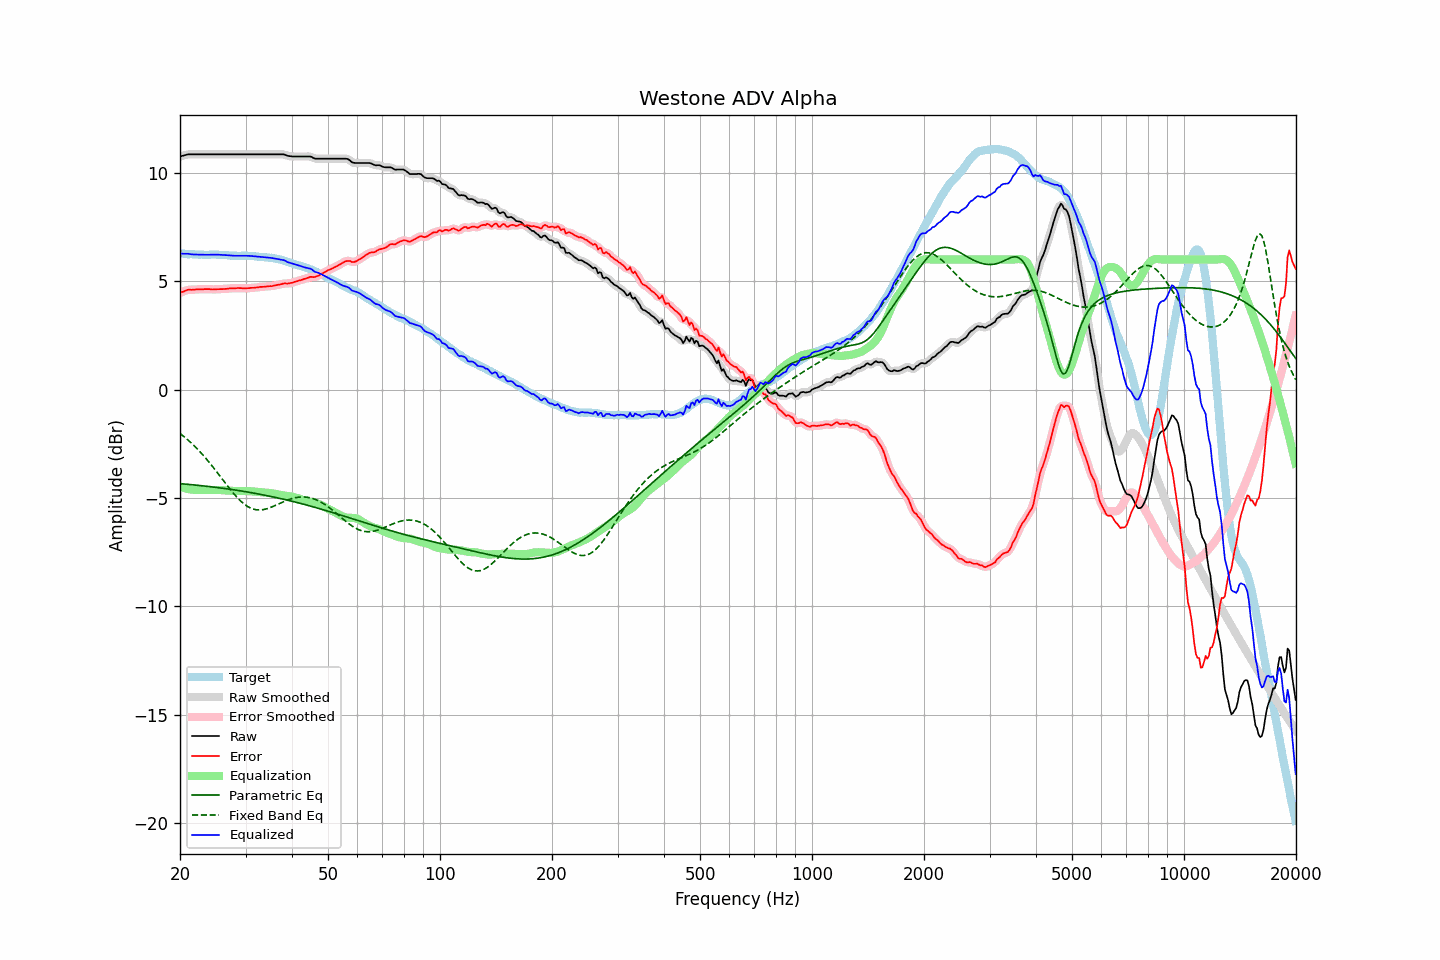

The file beside this chart, header and first rows:
frequency, raw, error, smoothed, error_smoothed, equalization, parametric_eq, fixed_band_eq, equalized_raw, equalized_smoothed, target
20.00, 10.75, 4.47, 10.75, 4.47, -4.47, -4.34, -2.02, 6.28, 6.28, 6.29
20.20, 10.77, 4.50, 10.78, 4.50, -4.50, -4.34, -2.08, 6.27, 6.27, 6.28
20.40, 10.79, 4.52, 10.80, 4.53, -4.53, -4.35, -2.14, 6.27, 6.27, 6.28
20.61, 10.81, 4.55, 10.82, 4.55, -4.55, -4.36, -2.20, 6.27, 6.27, 6.27
20.81, 10.83, 4.58, 10.83, 4.58, -4.57, -4.36, -2.26, 6.27, 6.27, 6.25
21.02, 10.85, 4.61, 10.85, 4.60, -4.58, -4.37, -2.33, 6.27, 6.26, 6.24
21.23, 10.85, 4.61, 10.85, 4.61, -4.60, -4.38, -2.39, 6.25, 6.26, 6.24
21.44, 10.85, 4.60, 10.86, 4.61, -4.61, -4.38, -2.46, 6.24, 6.24, 6.25
21.66, 10.85, 4.61, 10.85, 4.61, -4.62, -4.39, -2.53, 6.24, 6.24, 6.24
21.87, 10.85, 4.61, 10.85, 4.61, -4.62, -4.40, -2.60, 6.23, 6.23, 6.24
22.09, 10.85, 4.62, 10.85, 4.62, -4.62, -4.41, -2.68, 6.23, 6.23, 6.23
22.31, 10.85, 4.62, 10.85, 4.63, -4.62, -4.41, -2.75, 6.23, 6.23, 6.23
22.54, 10.85, 4.63, 10.85, 4.63, -4.63, -4.42, -2.83, 6.23, 6.23, 6.22
22.76, 10.85, 4.62, 10.85, 4.63, -4.63, -4.43, -2.91, 6.22, 6.22, 6.23
22.99, 10.85, 4.63, 10.85, 4.63, -4.63, -4.44, -2.99, 6.22, 6.22, 6.23
23.22, 10.85, 4.64, 10.85, 4.63, -4.63, -4.45, -3.08, 6.22, 6.22, 6.22
23.45, 10.85, 4.64, 10.85, 4.64, -4.63, -4.45, -3.16, 6.22, 6.22, 6.22
23.69, 10.85, 4.64, 10.85, 4.64, -4.63, -4.46, -3.25, 6.22, 6.22, 6.22
23.92, 10.85, 4.64, 10.85, 4.63, -4.63, -4.47, -3.34, 6.22, 6.22, 6.22
24.16, 10.85, 4.63, 10.85, 4.63, -4.63, -4.48, -3.43, 6.22, 6.22, 6.22
24.40, 10.85, 4.62, 10.85, 4.62, -4.63, -4.49, -3.52, 6.23, 6.23, 6.23
24.65, 10.85, 4.62, 10.85, 4.62, -4.63, -4.50, -3.62, 6.23, 6.23, 6.23
24.89, 10.85, 4.62, 10.85, 4.62, -4.63, -4.51, -3.71, 6.23, 6.23, 6.23
25.14, 10.85, 4.63, 10.85, 4.63, -4.63, -4.52, -3.81, 6.23, 6.23, 6.22
25.39, 10.85, 4.63, 10.85, 4.63, -4.63, -4.52, -3.90, 6.22, 6.22, 6.22
25.65, 10.85, 4.63, 10.85, 4.63, -4.63, -4.53, -4.00, 6.22, 6.22, 6.22
25.91, 10.85, 4.64, 10.85, 4.64, -4.64, -4.54, -4.10, 6.22, 6.22, 6.22
26.16, 10.85, 4.64, 10.85, 4.64, -4.64, -4.55, -4.20, 6.21, 6.21, 6.22
26.43, 10.85, 4.65, 10.85, 4.64, -4.65, -4.56, -4.29, 6.21, 6.21, 6.21
26.69, 10.85, 4.65, 10.85, 4.65, -4.65, -4.57, -4.39, 6.20, 6.20, 6.20
26.96, 10.85, 4.66, 10.85, 4.66, -4.66, -4.58, -4.49, 6.19, 6.19, 6.19
27.23, 10.85, 4.67, 10.85, 4.67, -4.66, -4.60, -4.58, 6.19, 6.19, 6.18
27.50, 10.85, 4.67, 10.85, 4.67, -4.67, -4.61, -4.67, 6.18, 6.18, 6.18
27.77, 10.85, 4.67, 10.85, 4.67, -4.68, -4.62, -4.76, 6.18, 6.18, 6.18
28.05, 10.85, 4.68, 10.85, 4.68, -4.68, -4.63, -4.85, 6.17, 6.17, 6.18
28.33, 10.85, 4.68, 10.85, 4.68, -4.68, -4.64, -4.93, 6.17, 6.17, 6.18
28.62, 10.85, 4.69, 10.85, 4.68, -4.68, -4.65, -5.01, 6.17, 6.17, 6.16
28.90, 10.85, 4.68, 10.85, 4.68, -4.68, -4.66, -5.09, 6.17, 6.17, 6.17
29.19, 10.85, 4.68, 10.85, 4.68, -4.68, -4.67, -5.16, 6.18, 6.18, 6.17
29.48, 10.85, 4.67, 10.85, 4.68, -4.68, -4.69, -5.22, 6.18, 6.18, 6.18
29.78, 10.85, 4.68, 10.85, 4.67, -4.68, -4.70, -5.28, 6.18, 6.18, 6.18
30.08, 10.85, 4.67, 10.85, 4.67, -4.68, -4.71, -5.34, 6.18, 6.18, 6.19
30.38, 10.85, 4.68, 10.85, 4.68, -4.68, -4.72, -5.39, 6.17, 6.17, 6.17
30.68, 10.85, 4.68, 10.85, 4.68, -4.68, -4.74, -5.43, 6.17, 6.17, 6.17
30.99, 10.85, 4.69, 10.85, 4.69, -4.69, -4.75, -5.47, 6.17, 6.17, 6.16
31.30, 10.85, 4.70, 10.85, 4.70, -4.69, -4.76, -5.49, 6.16, 6.16, 6.16
31.61, 10.85, 4.70, 10.85, 4.70, -4.70, -4.78, -5.52, 6.15, 6.15, 6.16
31.93, 10.85, 4.71, 10.85, 4.71, -4.71, -4.79, -5.54, 6.14, 6.14, 6.14
32.24, 10.85, 4.71, 10.85, 4.72, -4.72, -4.80, -5.55, 6.14, 6.14, 6.14
32.57, 10.85, 4.73, 10.85, 4.73, -4.72, -4.82, -5.55, 6.13, 6.13, 6.13
32.89, 10.85, 4.74, 10.85, 4.73, -4.73, -4.83, -5.55, 6.12, 6.12, 6.12
33.22, 10.85, 4.74, 10.85, 4.74, -4.74, -4.85, -5.54, 6.12, 6.12, 6.11
33.55, 10.85, 4.74, 10.85, 4.74, -4.74, -4.86, -5.53, 6.11, 6.11, 6.11
33.89, 10.85, 4.75, 10.85, 4.75, -4.75, -4.87, -5.52, 6.10, 6.10, 6.11
34.23, 10.85, 4.76, 10.85, 4.76, -4.76, -4.89, -5.50, 6.10, 6.10, 6.09
34.57, 10.85, 4.76, 10.85, 4.76, -4.76, -4.90, -5.47, 6.09, 6.09, 6.09
34.92, 10.85, 4.78, 10.85, 4.77, -4.77, -4.92, -5.45, 6.08, 6.08, 6.08
35.27, 10.85, 4.77, 10.85, 4.78, -4.78, -4.94, -5.42, 6.07, 6.07, 6.08
35.62, 10.85, 4.79, 10.85, 4.79, -4.79, -4.95, -5.39, 6.06, 6.06, 6.06
35.97, 10.85, 4.81, 10.85, 4.80, -4.81, -4.97, -5.35, 6.05, 6.05, 6.05
... 635 more rows
